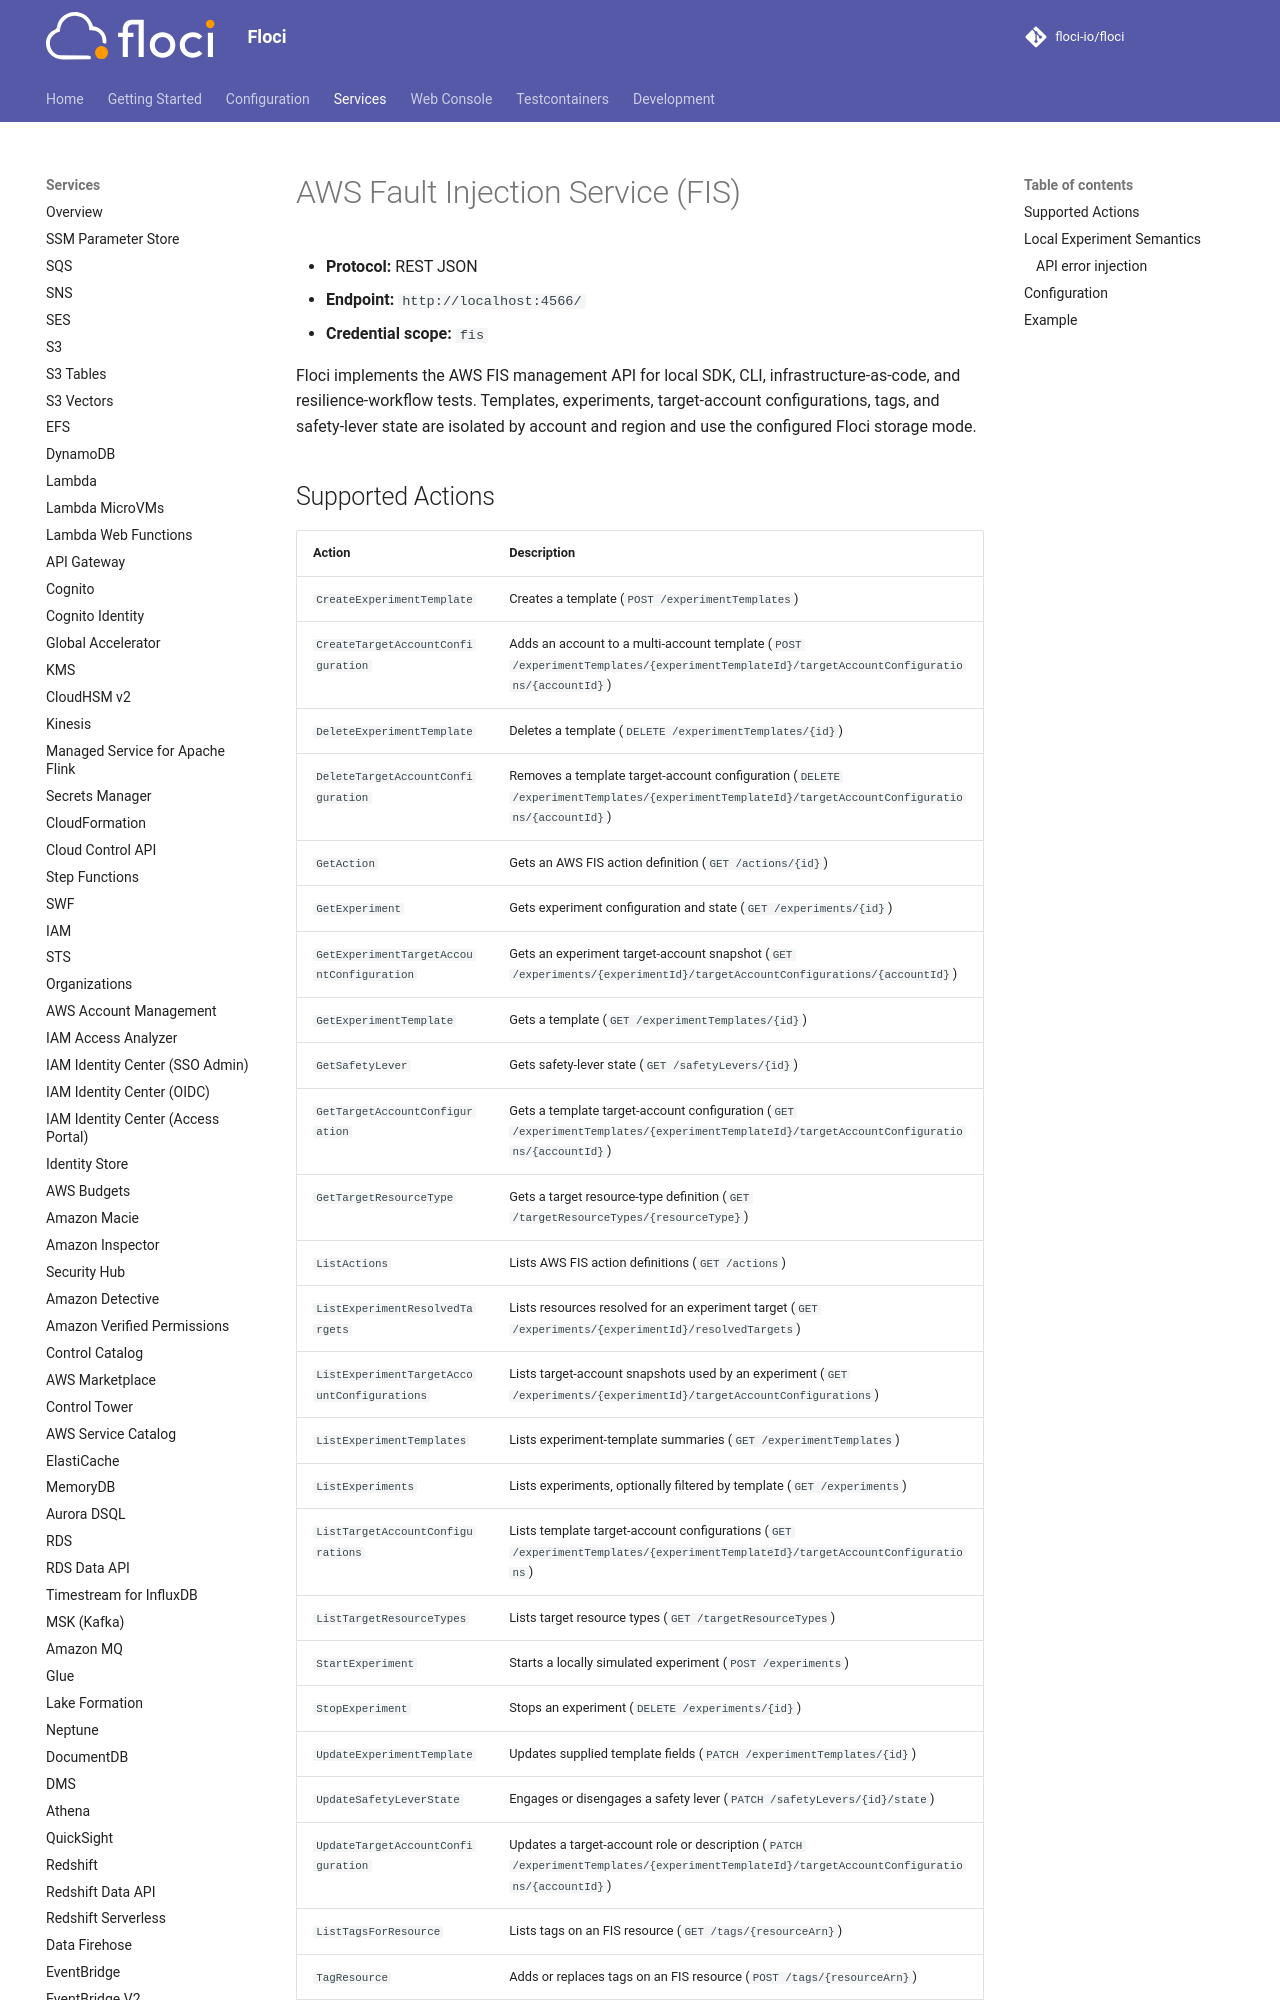

repository: floci-io/floci · page: services/fis/index.html · generator: mkdocs

# AWS Fault Injection Service (FIS)

- **Protocol:** REST JSON
- **Endpoint:** `http://localhost:4566/`
- **Credential scope:** `fis`

Floci implements the AWS FIS management API for local SDK, CLI, infrastructure-as-code, and resilience-workflow tests. Templates, experiments, target-account configurations, tags, and safety-lever state are isolated by account and region and use the configured Floci storage mode.
